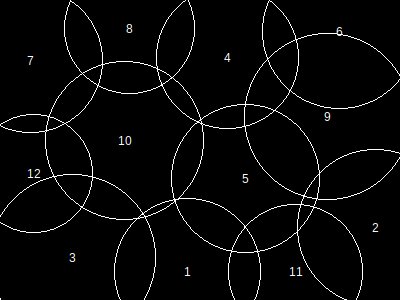

Data behind this chart, as committed beside it:
, x, y, height, r, area, overlap, overflow, forwardOverlap, backwardOverlap, regionX, regionY, regionArea, regionCoveredArea, regionCıııoveredPercentage, regionOverlap, regionOverflow, regionCoveredPercentage
1, 188, 272, 127, 73, 16953, 0, 4395, 0, 0, 400, 300, 120000, 120000, 0, 48417, 35331, 100
2, 376, 228, 136, 78, 19341, 0, 6124, 0, 0, 400, 300, 120000, 120000, 0, 48417, 35331, 100
3, 73, 258, 144, 83, 21869, 2739, 4772, 0, 0, 400, 300, 120000, 120000, 0, 48417, 35331, 100
4, 228, 58, 123, 71, 16029, 0, 808, 0, 0, 400, 300, 120000, 120000, 0, 48417, 35331, 100
5, 246, 179, 129, 74, 17417, 4488, 0, 0, 0, 400, 300, 120000, 120000, 0, 48417, 35331, 100
6, 340, 32, 134, 77, 18853, 2191, 5710, 0, 0, 400, 300, 120000, 120000, 0, 48417, 35331, 100
7, 31, 61, 125, 72, 16493, 0, 4581, 0, 0, 400, 300, 120000, 120000, 0, 48417, 35331, 100
8, 130, 29, 113, 65, 13469, 4262, 3121, 0, 0, 400, 300, 120000, 120000, 0, 48417, 35331, 100
9, 328, 117, 144, 83, 21869, 15794, 615, 0, 0, 400, 300, 120000, 120000, 0, 48417, 35331, 100
10, 125, 141, 137, 79, 19837, 8479, 0, 0, 0, 400, 300, 120000, 120000, 0, 48417, 35331, 100
11, 296, 272, 117, 67, 14313, 7821, 3423, 0, 0, 400, 300, 120000, 120000, 0, 48417, 35331, 100
12, 34, 174, 103, 59, 11089, 6427, 1782, 0, 0, 400, 300, 120000, 120000, 0, 48417, 35331, 100
